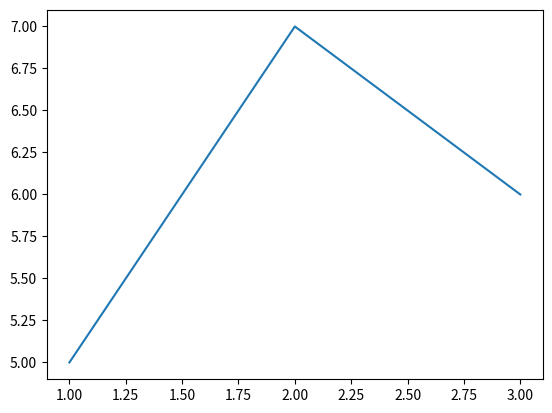

Write the Python code that produced this figure.
""" Source:
    https://www.youtube.com/watch?v=q7Bo_J8x_dw&list=PLQVvvaa0QuDfefDfXb9Yf0la1fPDKluPF

    Tutorial 1:
    Line graph
"""

import matplotlib.pyplot as plt

plt.plot([1,2,3],[5,7,6])

plt.show()